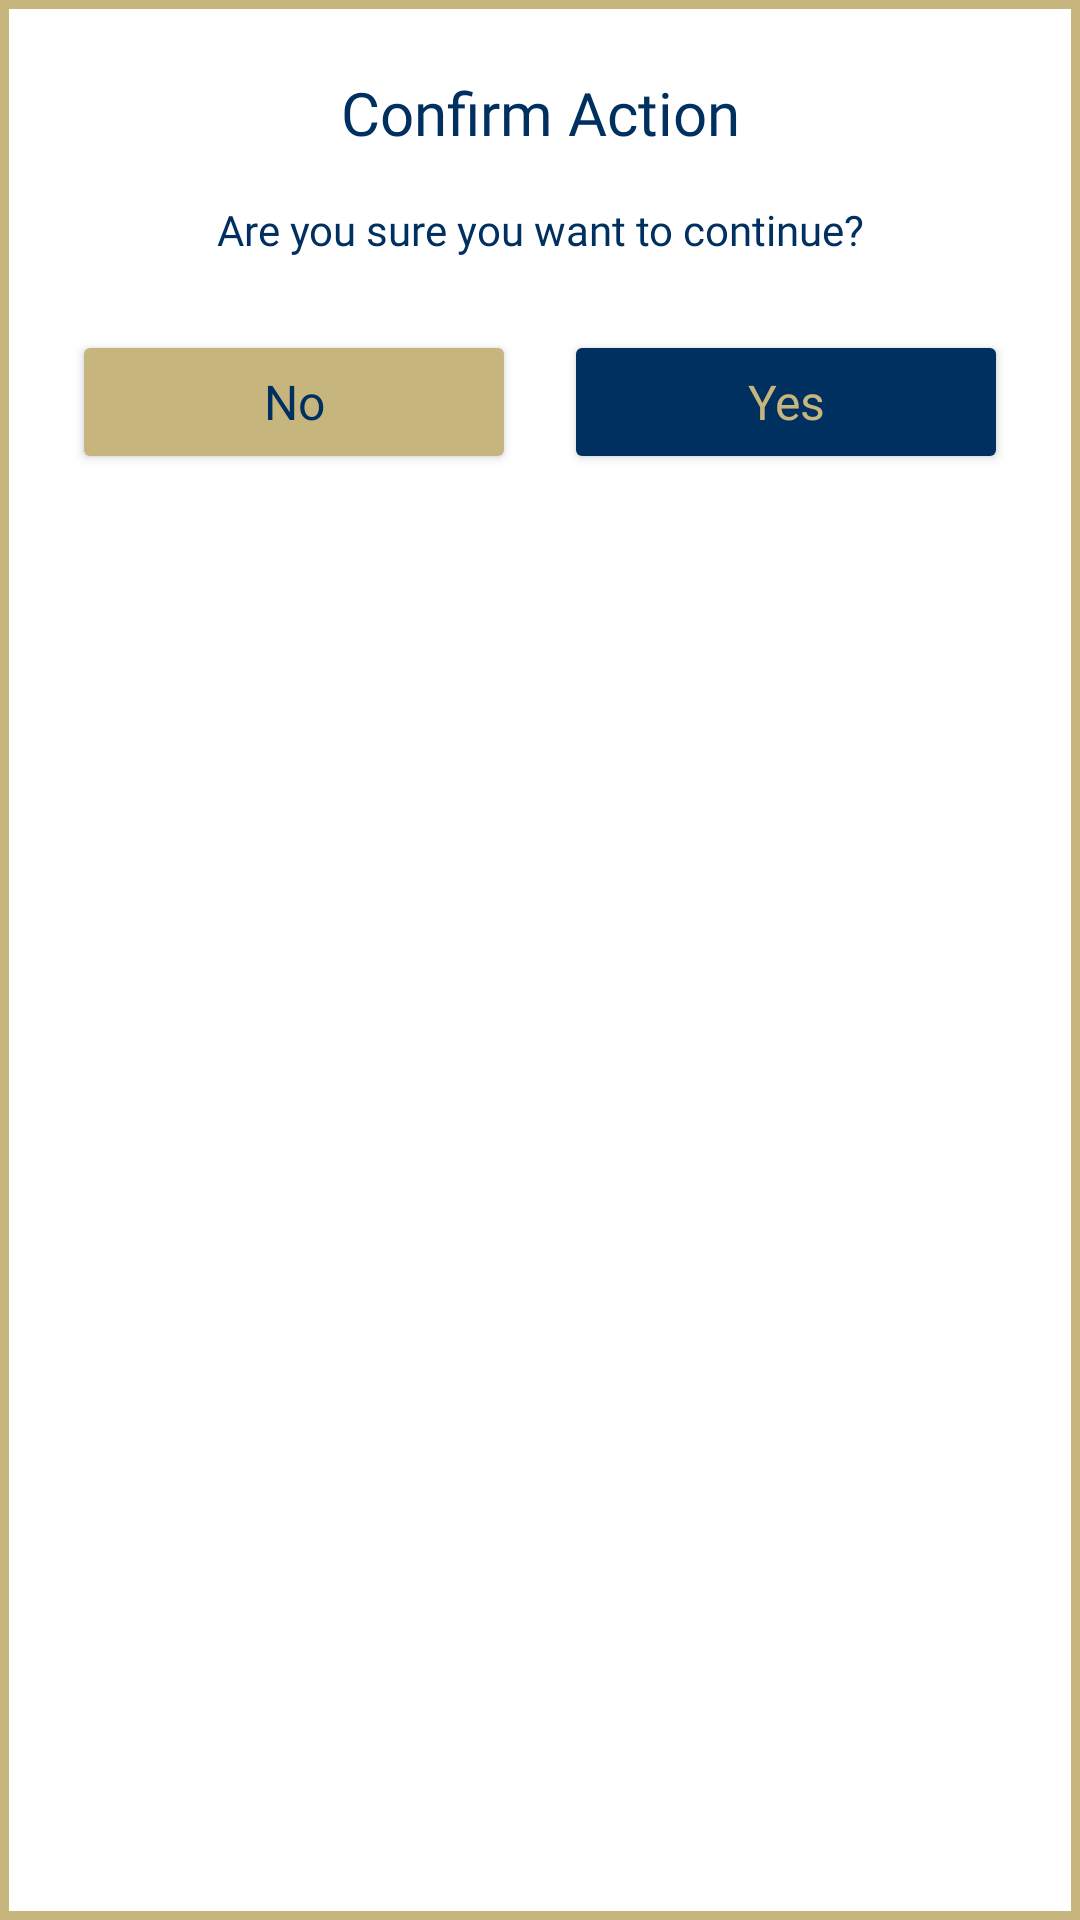

Here is an Android app screen rendered from its layout file. Give the layout XML and the strings, colors and styles it references.
<!-- AndroidManifest.xml: application theme Theme.Wingman -->
<!-- res/layout/dialog_unsaved_changes.xml -->
<?xml version="1.0" encoding="utf-8"?>
<LinearLayout xmlns:android="http://schemas.android.com/apk/res/android"
    android:layout_width="match_parent"
    android:layout_height="wrap_content"
    android:orientation="vertical"
    android:padding="24dp"
    android:background="@drawable/bgborder">

    <TextView
        android:id="@+id/dialogTitleText"
        android:layout_width="match_parent"
        android:layout_height="wrap_content"
        android:text="Confirm Action"
        android:textSize="20sp"
        android:fontFamily="@font/dm_sans_bold"
        android:textColor="@color/blue"
        android:gravity="center"
        android:layout_marginBottom="16dp" />

    <TextView
        android:id="@+id/dialogMessageText"
        android:layout_width="match_parent"
        android:layout_height="wrap_content"
        android:text="Are you sure you want to continue?"
        android:textSize="14sp"
        android:fontFamily="@font/dm_sans_semibold"
        android:textColor="@color/blue"
        android:gravity="center"
        android:layout_marginBottom="24dp" />

    <LinearLayout
        android:layout_width="match_parent"
        android:layout_height="wrap_content"
        android:orientation="horizontal"
        android:gravity="center">

        <androidx.appcompat.widget.AppCompatButton
            android:id="@+id/buttonNo"
            android:layout_width="0dp"
            android:layout_height="wrap_content"
            android:layout_marginEnd="8dp"
            android:layout_weight="1"
            android:backgroundTint="@color/gold"
            android:fontFamily="@font/dm_sans_semibold"
            android:text="No"
            android:textAllCaps="false"
            android:textColor="@color/blue"
            android:textSize="16sp" />

        <androidx.appcompat.widget.AppCompatButton
            android:id="@+id/btnYes"
            android:layout_width="0dp"
            android:layout_height="wrap_content"
            android:layout_weight="1"
            android:text="Yes"
            android:textAllCaps="false"
            android:textColor="@color/gold"
            android:textSize="16sp"
            android:fontFamily="@font/dm_sans_bold"
            android:backgroundTint="@color/blue"
            android:layout_marginStart="8dp" />

    </LinearLayout>

</LinearLayout>
<!-- resources referenced by this layout -->
<resources>
  <color name="blue">#003060</color>
  <color name="gold">#c7b57e</color>
  <!-- drawable bgborder (drawable) -->
  <?xml version="1.0" encoding="utf-8"?>
  <shape xmlns:android="http://schemas.android.com/apk/res/android"
      android:shape="rectangle">
      <solid android:color="@color/white" />
      <stroke
          android:width="3dp"
          android:color="@color/gold" />
  
  </shape>
  <style name="Theme.Wingman" parent="Base.Theme.Wingman" />
  <color name="white">#FFFFFFFF</color>
  <style name="Base.Theme.Wingman" parent="Theme.Material3.DayNight.NoActionBar">
  
      </style>
</resources>
